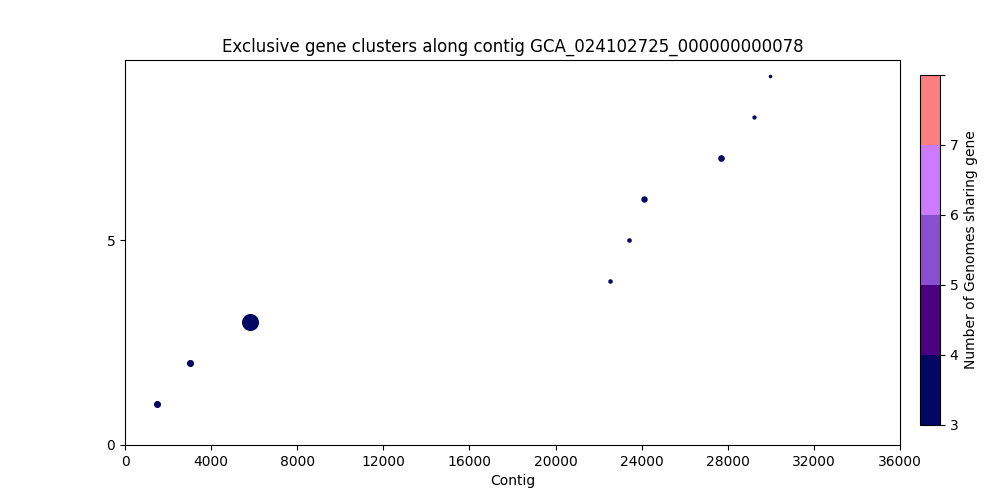

Values plotted in this chart, from the file beside it:
, Gene Start, Gene Size, Strand, Gene Product, Accession
0, 1503, 1529, -, GTPase Der, 1351
1, 3032, 1550, -, hypothetical protein_92, 1352
2, 5809, 5135, -, hypothetical protein_385, 1354
3, 22521, 632, +, Trans-aconitate 2-methyltransferase_386, 1360
4, 23424, 650, +, ATP-dependent dethiobiotin synthetase Bi…, 1361
5, 24095, 1298, +, Adenosylmethionine-8-amino-7-oxononanoat…, 1362
6, 27668, 1391, -, Cardiolipin synthase, 1365
7, 29217, 557, -, hypothetical protein_202, 1366
8, 29964, 293, -, Phenylacetaldehyde dehydrogenase, 1367
